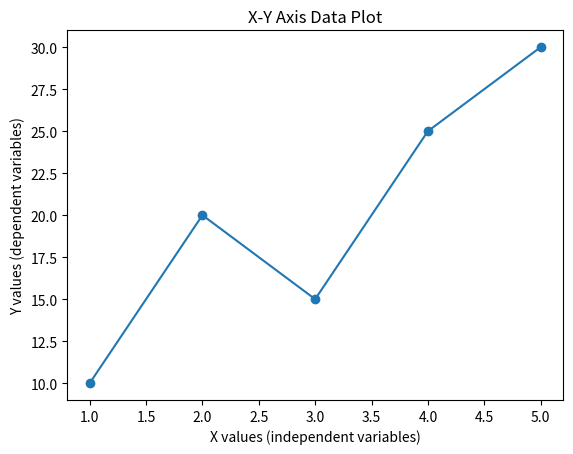

Python code for this plot:
import matplotlib.pyplot as plt

x = [1,2,3,4,5]
y = [10,20,15,25,30]

plt.plot(x,y, marker='o')

plt.xlabel("X values (independent variables)")
plt.ylabel("Y values (dependent variables)")

plt.title("X-Y Axis Data Plot")

plt.grid(False)
plt.show()
